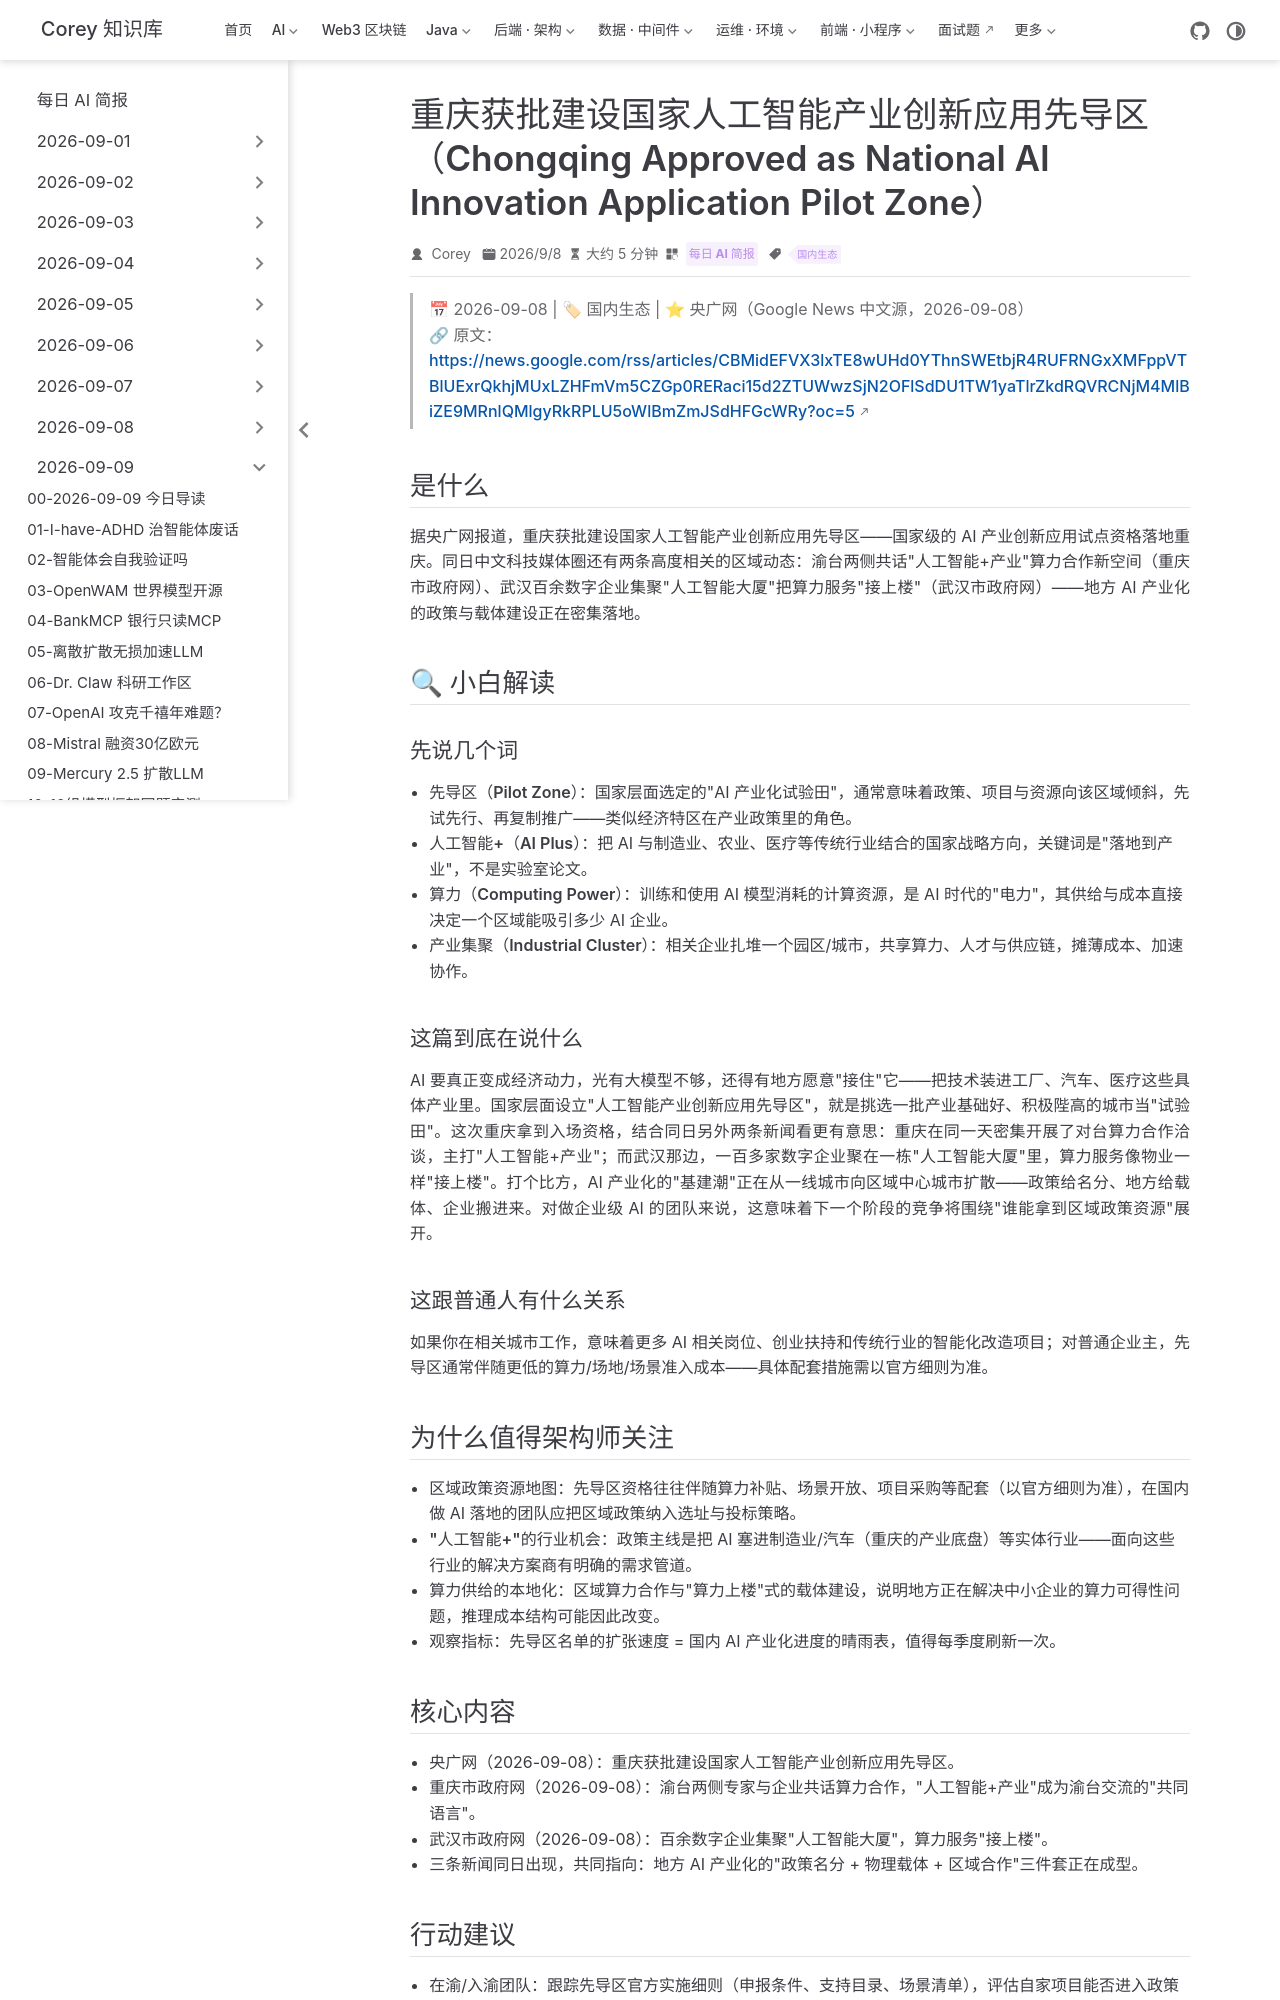

repository: code-corey/code-corey.github.io · page: News/2026-09-09/11-chongqing-ai-pilot-zone.html · generator: jekyll

---
title: "重庆获批建设国家人工智能产业创新应用先导区（Chongqing Approved as National AI Innovation Application Pilot Zone）"
shortTitle: "重庆获批国家AI先导区"
sidebarGroup: "2026-09-09"
order: 11
date: 2026-09-08
category:
  - "每日 AI 简报"
tag:
  - "国内生态"
description: "央广网：重庆获批建设国家人工智能产业创新应用先导区；同期重庆密集推进'人工智能+产业'算力合作，地方 AI 产业政策再加码。"
---

# 重庆获批建设国家人工智能产业创新应用先导区（Chongqing Approved as National AI Innovation Application Pilot Zone）

> 📅 2026-09-08 | 🏷 国内生态 | ⭐ 央广网（Google News 中文源，2026-09-08）
> 🔗 原文：https://news.google.com/rss/articles/CBMidEFVX3lxTE8wUHd0YThnSWEtbjR4RUFRNGxXMFppVTBlUExrQkhjMUxLZHFmVm5CZGp0RERaci15d2ZTUWwzSjN2OFlSdDU1TW1yaTlrZkdRQVRCNjM4MlBiZE9MRnlQMlgyRkRPLU5oWlBmZmJSdHFGcWRy?oc=5

## 是什么

据央广网报道，重庆获批建设**国家人工智能产业创新应用先导区**——国家级的 AI 产业创新应用试点资格落地重庆。同日中文科技媒体圈还有两条高度相关的区域动态：渝台两侧共话"人工智能+产业"算力合作新空间（重庆市政府网）、武汉百余数字企业集聚"人工智能大厦"把算力服务"接上楼"（武汉市政府网）——地方 AI 产业化的政策与载体建设正在密集落地。

## 🔍 小白解读

### 先说几个词

- **先导区（Pilot Zone）**：国家层面选定的"AI 产业化试验田"，通常意味着政策、项目与资源向该区域倾斜，先试先行、再复制推广——类似经济特区在产业政策里的角色。
- **人工智能+（AI Plus）**：把 AI 与制造业、农业、医疗等传统行业结合的国家战略方向，关键词是"落地到产业"，不是实验室论文。
- **算力（Computing Power）**：训练和使用 AI 模型消耗的计算资源，是 AI 时代的"电力"，其供给与成本直接决定一个区域能吸引多少 AI 企业。
- **产业集聚（Industrial Cluster）**：相关企业扎堆一个园区/城市，共享算力、人才与供应链，摊薄成本、加速协作。

### 这篇到底在说什么

AI 要真正变成经济动力，光有大模型不够，还得有地方愿意"接住"它——把技术装进工厂、汽车、医疗这些具体产业里。国家层面设立"人工智能产业创新应用先导区"，就是挑选一批产业基础好、积极陛高的城市当"试验田"。这次重庆拿到入场资格，结合同日另外两条新闻看更有意思：重庆在同一天密集开展了对台算力合作洽谈，主打"人工智能+产业"；而武汉那边，一百多家数字企业聚在一栋"人工智能大厦"里，算力服务像物业一样"接上楼"。打个比方，AI 产业化的"基建潮"正在从一线城市向区域中心城市扩散——政策给名分、地方给载体、企业搬进来。对做企业级 AI 的团队来说，这意味着下一个阶段的竞争将围绕"谁能拿到区域政策资源"展开。

### 这跟普通人有什么关系

如果你在相关城市工作，意味着更多 AI 相关岗位、创业扶持和传统行业的智能化改造项目；对普通企业主，先导区通常伴随更低的算力/场地/场景准入成本——具体配套措施需以官方细则为准。

## 为什么值得架构师关注

- **区域政策资源地图**：先导区资格往往伴随算力补贴、场景开放、项目采购等配套（以官方细则为准），在国内做 AI 落地的团队应把区域政策纳入选址与投标策略。
- **"人工智能+"的行业机会**：政策主线是把 AI 塞进制造业/汽车（重庆的产业底盘）等实体行业——面向这些行业的解决方案商有明确的需求管道。
- **算力供给的本地化**：区域算力合作与"算力上楼"式的载体建设，说明地方正在解决中小企业的算力可得性问题，推理成本结构可能因此改变。
- **观察指标**：先导区名单的扩张速度 = 国内 AI 产业化进度的晴雨表，值得每季度刷新一次。
